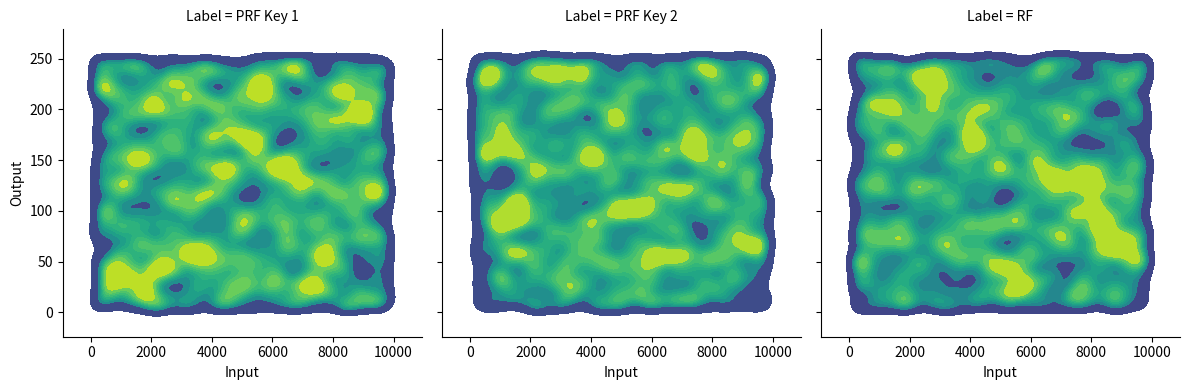

Python code for this plot:
import numpy as np
import pandas as pd
import seaborn as sns
import matplotlib.pyplot as plt

# Increase the number of samples
num_samples_large = 10000
input_space_large = range(num_samples_large)
key_space = range(1, 2**4)  # Two example keys for PRF
output_space = range(2**8)  # Let's assume the output space is 8-bit values

# Example PRF using a simple hash function (not cryptographically secure)
def example_prf(key, input_value):
    return (hash(f"{key}-{input_value}") % (2**8))

# Example RF that simply chooses a random value from the output space for every input
def example_rf(input_value):
    return np.random.choice(output_space)

# Generate outputs for PRFs with two different keys and RF with a larger sample size
large_prf_outputs_key1 = [example_prf(1, x) for x in input_space_large]
large_prf_outputs_key2 = [example_prf(3, x) for x in input_space_large]
large_rf_outputs = [example_rf(x) for x in input_space_large]

# Convert the input space from range to list for correct repetition
input_space_list = list(input_space_large)

# Corrected data dictionary
data = {
    'Input': input_space_list * 3,  # Repeat the input space for each label
    'Output': large_prf_outputs_key1 + large_prf_outputs_key2 + large_rf_outputs,
    'Label': (['PRF Key 1'] * num_samples_large) + 
             (['PRF Key 2'] * num_samples_large) + 
             (['RF'] * num_samples_large)
}

# Convert the data to a DataFrame
df = pd.DataFrame(data)

# Create a grid of plots for each label
g = sns.FacetGrid(df, col="Label", col_wrap=3, height=4, sharex=True, sharey=True)

# Map a density plot to each subset
g.map(sns.kdeplot, "Input", "Output", cmap="viridis", shade=True, bw_adjust=0.5)

# Show the plot
plt.show()
